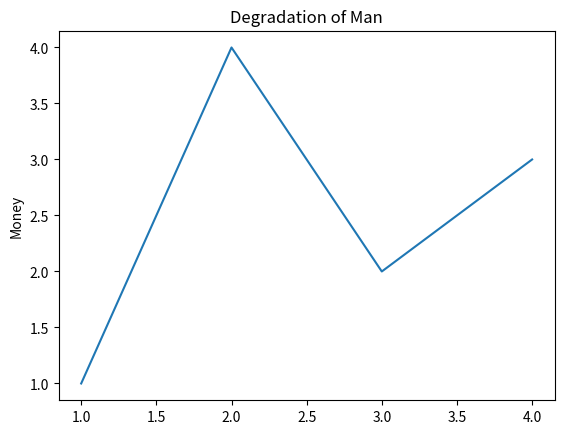

Python code for this plot:
# As a team, we have gone through all required sections of the
# tutorial, and each team member understands the material
import numpy as np
#import matplotlib as mpl
import matplotlib.pyplot as plt

# numpy matrices and operations to combine and transpose
A = np.arange(12).reshape(3, 4)
B = np.arange(8).reshape(4, 2)
C = np.arange(6).reshape(2, 3)
F = np.arange(3).reshape(3, 1)
D = A@B@C
# numpy operation to take half of sqrt and apply to linear system equation
E = np.sqrt(D) / 2
X = F / E
# print(np.linalg.solve(A, B))

print(A, '\n')
print(B, '\n')
print(C, '\n')
print(F, '\n')
print(np.transpose(D), '\n')
print(X)

fig, ax = plt.subplots()
ax.plot([1, 2, 3, 4], [1, 4, 2, 3])

ax.set_title('Degradation of Man')
ax.set_ylabel('Women')
ax.set_ylabel('Money')
